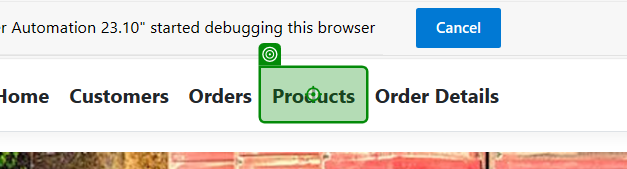
Task: With this process automation, a web application will be populated through an excel file that was provided.
Workflow: Products

Step 1: click on the link 'Products' in window 'Home Page - EcoPower_Logistics' (msedge.exe)

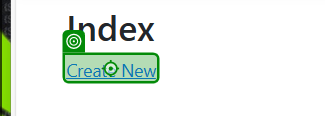
Step 2 [then]: click on the link 'Create New' in window 'Index - EcoPower_Logistics' (msedge.exe)

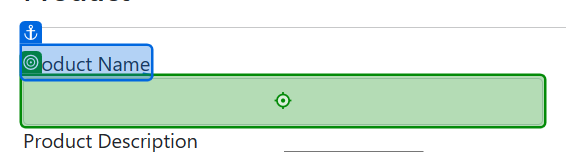
Step 3 [then]: type "[CurrentRow.Item("ProductName").ToString]" into the text box in window 'Create - EcoPower_Logistics' (msedge.exe)

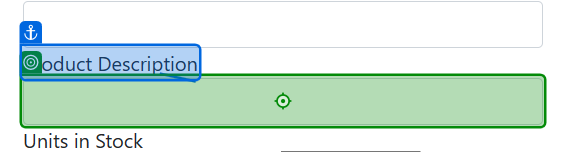
Step 4: type "[CurrentRow.Item("ProductDescription").ToString]" into the text box in window 'Create - EcoPower_Logistics' (msedge.exe)

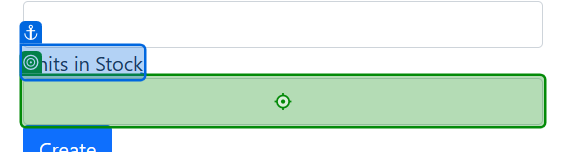
Step 5: type "[CurrentRow.Item("UnitsInStock").ToString]" into the text box in window 'Create - EcoPower_Logistics' (msedge.exe)

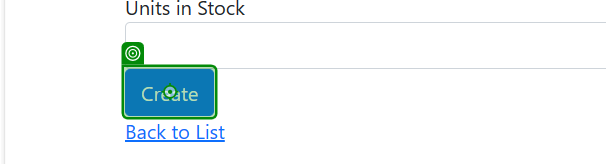
Step 6: click on the text box in window 'Create - EcoPower_Logistics' (msedge.exe)

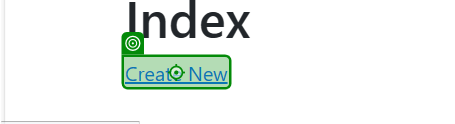
Step 7: click on the link 'Create New' in window 'Index - EcoPower_Logistics' (msedge.exe)
